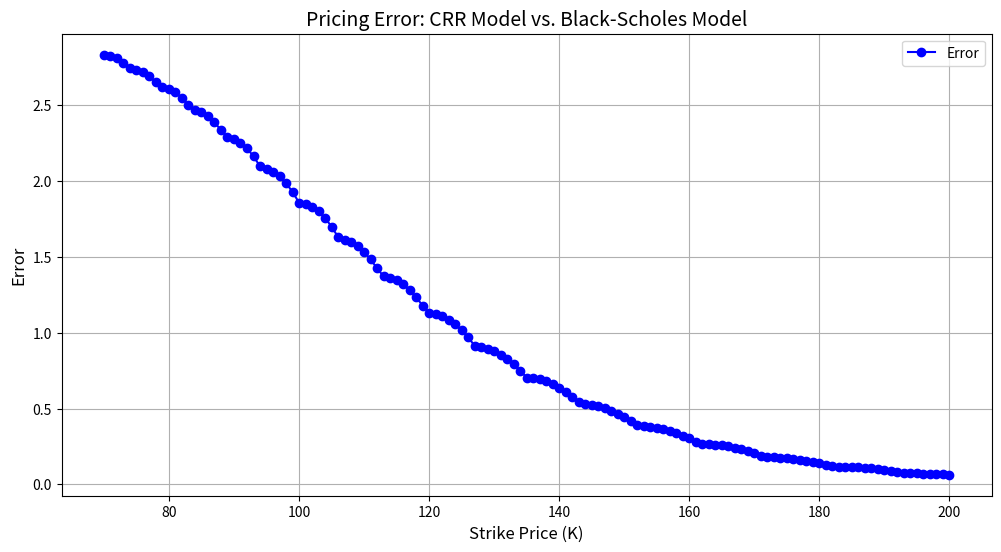

Here is the Python script that generated this plot:
# Authored By: Ahsan Muhammad (1183091)
# Dated: 02.05.2024
# Group 12

import math
import numpy as np
from scipy.stats import norm
import matplotlib.pyplot as plt

#######################################################
# A - CRR Stock Price Binomial Tree Init
# Referenced from 
#######################################################
def CRR_stock(S_0, r, sigma, T, M):
    """
    Generate a Cox-Ross-Rubinstein (CRR) binomial tree of stock prices.

    Args:
        S_0 (float): Initial stock price (at time 0)
        r (float): Risk-free interest rate per annum
        sigma (float): Volatility of the stock price per annum
        T (float): Time to maturity of the option (in years)
        M (int): Number of time steps in the binomial tree

    Returns:
        numpy.ndarray: Stock price matrix representing the CRR binomial tree
    """
    timestep = T / M
    beta = (1/2) * (math.exp(-r * timestep) + math.exp((r + sigma ** 2) * timestep))
    u = beta + math.sqrt(beta ** 2 - 1)
    d = 1 / u
    
    # Initialize stock price matrix
    dim = M + 1
    S = np.zeros((dim, dim))
    
    # Fill the stock price matrix using the CRR model
    for i in range(dim):
        for j in range(i + 1):
            S[i, j] = S_0 * (u ** j) * (d ** (i - j))
    
    # Return the CRR stock price tree
    return S

#######################################################
# B - CRR European Call Option Valuation
#######################################################
def CRR_EuCall(S_0, r, sigma, T, M, K):
    """
    Calculate the approximate price of a European call option using the Cox-Ross-Rubinstein (CRR) binomial model.

    Args:
        S_0 (float): Initial stock price (at time 0)
        r (float): Risk-free interest rate per annum
        sigma (float): Volatility of the stock price per annum
        T (float): Time to maturity of the option (in years)
        M (int): Number of time steps in the binomial model
        K (float): Strike price of the option

    Returns:
        float: Approximate price of the European call option using the CRR model
    """
    timestep = T / M
    u = np.exp(sigma * np.sqrt(timestep))
    d = 1 / u
    q = (np.exp(r * timestep) - d) / (u - d)
    
    # Generate the stock price tree using CRR model
    stock_prices = CRR_stock(S_0, r, sigma, T, M)
    
    # Initialize option values at maturity (payoff) - For call option max(S_t - K, 0) at leaf nodes
    option_values = np.maximum(stock_prices[M, :] - K, 0)
    
    # Backward recursion to calculate option price
    for i in range(M - 1, -1, -1):
        for j in range(i + 1):
            option_values[j] = np.exp(-r * timestep) * (q * option_values[j] + (1 - q) * option_values[j + 1])
    
    # Return the option price at time 0 - i.e., the root node
    return option_values[0]

#######################################################
# C - BlackScholes
#######################################################
def BlackScholes_EuCall(t, S_t, r, sigma, T, K):
    """
    Calculate the fair price of a European Call option using the Black-Scholes formula.

    Args:
        t (float): Current time (0 ≤ t ≤ T)
        S_t (float): Stock price at time t
        r (float): Risk-free interest rate (annual rate, continuously compounded)
        sigma (float): Volatility of the stock price (annualized)
        T (float): Time to maturity of the option (T - t)
        K (float): Strike price of the option

    Returns:
        float: Fair price of the European Call option
    """
    # parameter calculation from h.w sheet
    d1 = (np.log(S_t / K) + (r + 0.5 * sigma ** 2) * T) / (sigma * np.sqrt(T))
    d2 = d1 - sigma * np.sqrt(T)
    C_t = S_t * norm.cdf(d1) - K * np.exp(-r * T) * norm.cdf(d2)
    return C_t


#######################################################
# D - Compare CRR & BlackScholes & Plot Error
#######################################################
# Parameters for the comparison
S_0 = 100   # Initial stock price
r = 0.03    # Annual risk-free interest rate
sigma = 0.3 # Annual volatility
T = 1       # Time to maturity (in years)
M = 100     # Number of time steps in the CRR model
K_range = range(70, 201, 1)  # Range of strike prices K to compare - In steps of 1 from 70 to 200

# Calculate CRR model prices and corresponding BS model prices
crr_prices = [CRR_EuCall(S_0, r, sigma, T, M, K) for K in K_range]
bs_prices = [BlackScholes_EuCall(0, S_0, r, sigma, T, K) for K in K_range]

# Calculate errors between CRR model and BS model prices
errors = np.array(crr_prices) - np.array(bs_prices)

# Plot the pricing errors
plt.figure(figsize=(12, 6))
plt.plot(K_range, errors, label='Error', color='b', marker='o')
plt.xlabel('Strike Price (K)', fontsize=12)
plt.ylabel('Error', fontsize=12)
plt.title('Pricing Error: CRR Model vs. Black-Scholes Model', fontsize=14)
plt.grid(True)
plt.legend()
plt.show()
